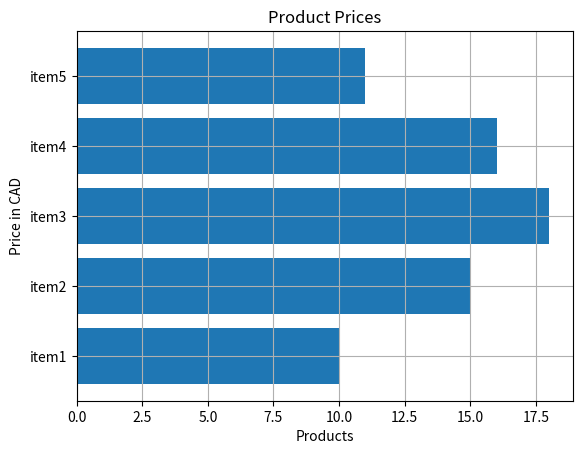

Python code for this plot:
import matplotlib.pyplot as plt

x = ['item1', 'item2', 'item3', 'item4', 'item5']
y = [10, 15, 18, 16, 11]

plt.figure(1)
plt.barh(x,y)

plt.title("Product Prices")
plt.xlabel("Products")
plt.ylabel("Price in CAD")
plt.grid()                  # Showing grids on the plot

plt.show()
